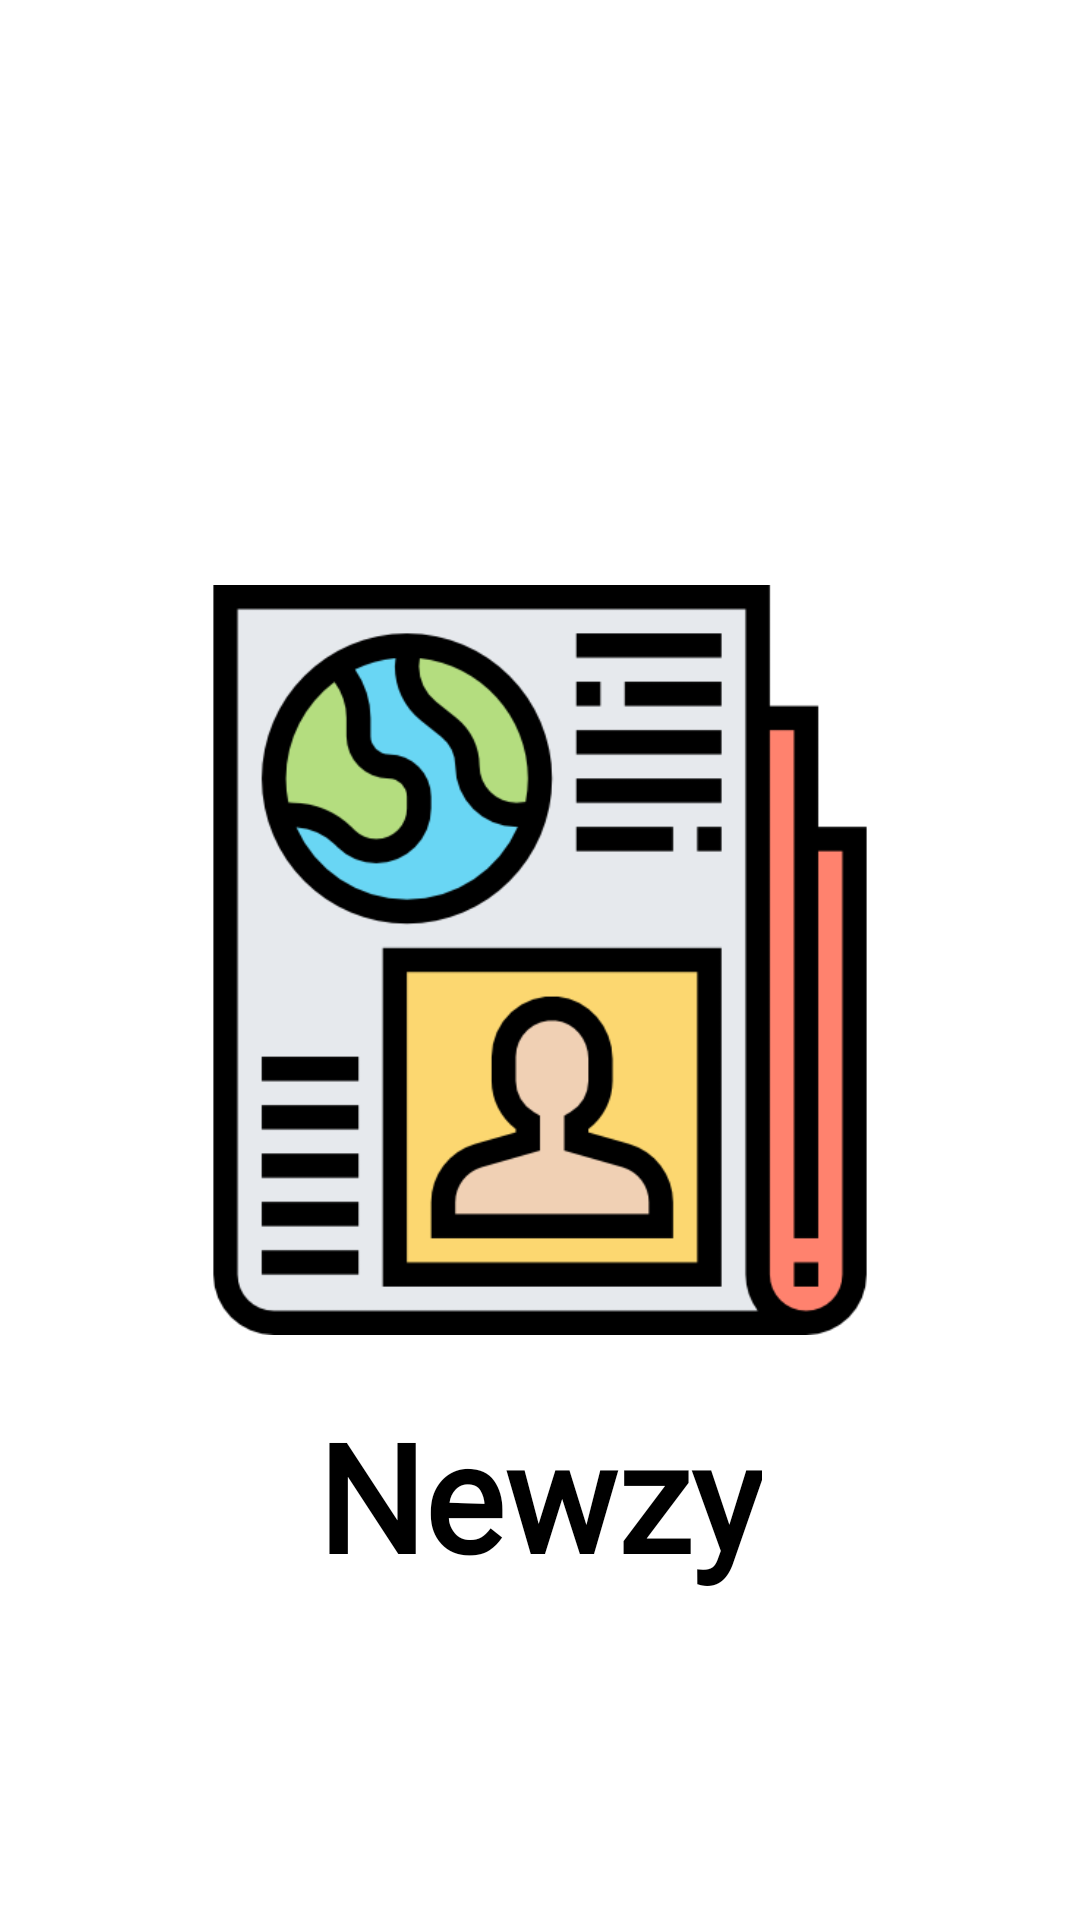

This screen was rendered from an Android layout file. Write that file and the resources it references.
<!-- AndroidManifest.xml: application theme Theme.FeedNews -->
<!-- res/layout/activity_splash.xml -->
<?xml version="1.0" encoding="utf-8"?>
<RelativeLayout xmlns:android="http://schemas.android.com/apk/res/android"
    xmlns:app="http://schemas.android.com/apk/res-auto"
    xmlns:tools="http://schemas.android.com/tools"
    android:layout_width="match_parent"
    android:layout_height="match_parent"

    tools:context=".SplashActivity">

    <ImageView
        android:layout_width="250dp"
        android:layout_height="250dp"
        android:id="@+id/logo"
        android:layout_centerInParent="true"
        android:src="@drawable/newslogo"/>
    <TextView
        android:layout_width="wrap_content"
        android:layout_height="wrap_content"
        android:layout_below="@+id/logo"
        android:textSize="50sp"
        android:layout_marginTop="10dp"
        android:padding="10dp"
        android:textColor="@color/black"
        android:textStyle="bold"
        android:fontFamily="@font/abril_fatface"
        android:layout_centerInParent="true"
        android:text="Newzy">

    </TextView>


</RelativeLayout>
<!-- resources referenced by this layout -->
<resources>
  <color name="black">#FF000000</color>
  <!-- drawable newslogo: png bitmap (drawable-v24, 23729 bytes) -->
  <style name="Theme.FeedNews" parent="Theme.MaterialComponents.DayNight.NoActionBar">
          
          <item name="colorPrimary">@color/purple_500</item>
          <item name="colorPrimaryVariant">@color/purple_700</item>
          <item name="colorOnPrimary">@color/white</item>
          
          <item name="colorSecondary">@color/teal_200</item>
          <item name="colorSecondaryVariant">@color/teal_700</item>
          <item name="colorOnSecondary">@color/black</item>
          
          <item name="android:statusBarColor" tools:targetApi="l">?attr/colorPrimaryVariant</item>
          
      </style>
  <color name="purple_500">#FF6200EE</color>
  <color name="purple_700">#FFFB6A3C</color>
  <color name="white">#FFFFFFFF</color>
  <color name="teal_200">#FF47E2F6</color>
  <color name="teal_700">#FF018786</color>
</resources>
